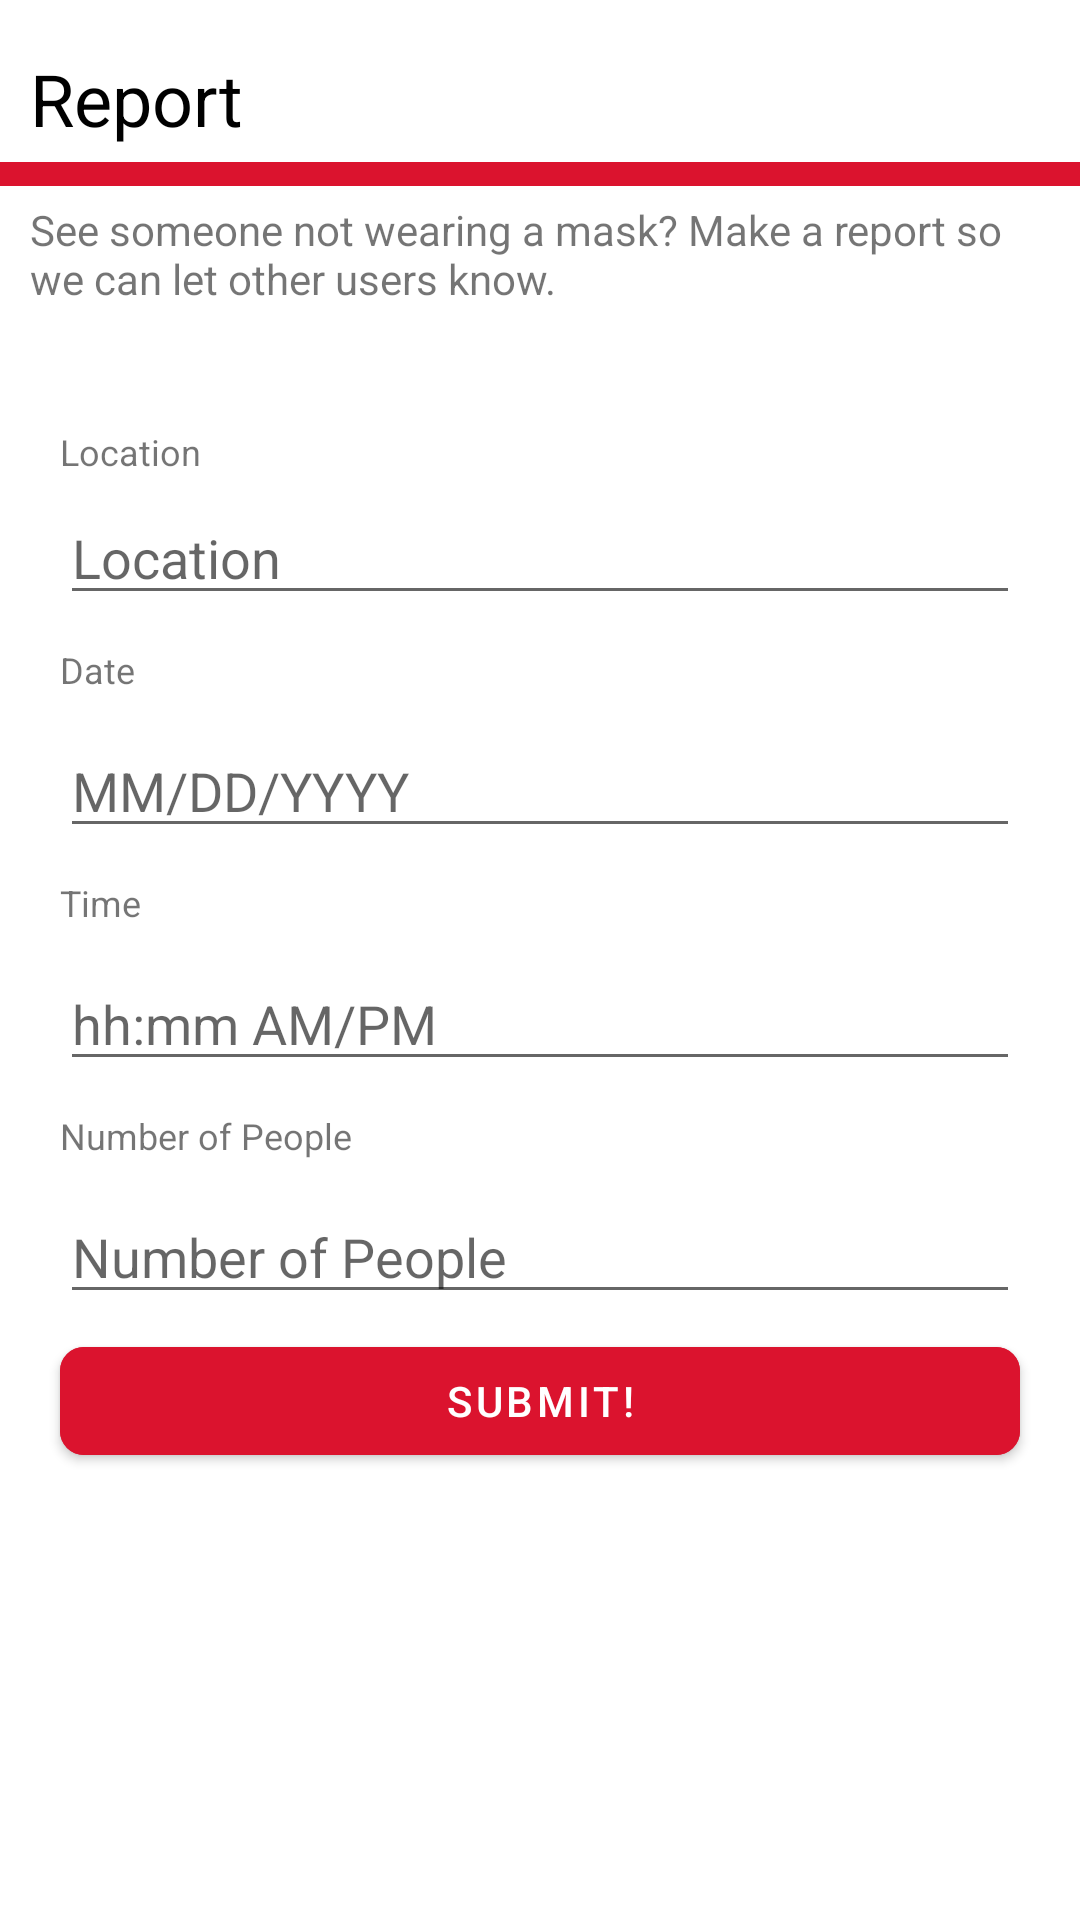

Android layout source for this screen:
<!-- AndroidManifest.xml: application theme Theme.Cs528finalproject -->
<!-- res/layout/fragment_report.xml -->
<?xml version="1.0" encoding="utf-8"?>
<LinearLayout
    xmlns:android="http://schemas.android.com/apk/res/android"
    xmlns:app="http://schemas.android.com/apk/res-auto"
    android:layout_width="wrap_content"
    android:layout_height="match_parent"
    android:orientation="vertical">


    <TextView
        android:id="@+id/CheckInTitle"
        android:layout_width="match_parent"
        android:layout_height="49dp"
        android:layout_marginStart="10dp"
        android:layout_marginBottom="5dp"
        android:gravity="bottom"
        android:text="@string/report"
        android:textAllCaps="false"
        android:textColor="#000000"
        android:textSize="24sp" />

    <View
        android:id="@+id/checkinDivider"
        android:layout_width="match_parent"
        android:layout_height="8dp"
        android:background="@color/red"
        android:backgroundTint="@color/red" />

    <TextView
        android:id="@+id/textView2"
        android:layout_width="match_parent"
        android:layout_height="wrap_content"
        android:layout_marginStart="10sp"
        android:layout_marginTop="5sp"
        android:layout_marginEnd="10sp"
        android:text="@string/ReportInstructions" />

    <TextView
        android:id="@+id/reportLocationDescription"
        android:layout_width="wrap_content"
        android:layout_height="wrap_content"
        android:layout_marginStart="20sp"
        android:layout_marginTop="40sp"
        android:text="@string/LocationHint"
        android:textSize="12sp" />

    <EditText
        android:id="@+id/reportLocation"
        android:layout_width="wrap_content"
        android:layout_height="wrap_content"
        android:layout_marginVertical="5sp"
        android:layout_marginStart="20sp"
        android:layout_marginEnd="20sp"
        android:ems="20"
        android:hint="@string/LocationHint"
        android:inputType="textPersonName" />

    <TextView
        android:id="@+id/reportDateDescription"
        android:layout_width="wrap_content"
        android:layout_height="wrap_content"
        android:layout_marginVertical="5sp"
        android:layout_marginStart="20sp"
        android:text="@string/Date"
        android:textSize="12sp" />

    <EditText
        android:id="@+id/reportDate"
        android:layout_width="wrap_content"
        android:layout_height="wrap_content"
        android:layout_marginVertical="5sp"
        android:layout_marginStart="20sp"
        android:layout_marginEnd="20sp"
        android:ems="20"
        android:hint="@string/DateHint"
        android:inputType="none"/>

    <TextView
        android:id="@+id/reportTimeDescription"
        android:layout_width="wrap_content"
        android:layout_height="wrap_content"
        android:layout_marginVertical="5sp"
        android:layout_marginStart="20sp"
        android:text="@string/Time"
        android:textSize="12sp" />

    <EditText
        android:id="@+id/reportTime"
        android:layout_width="wrap_content"
        android:layout_height="wrap_content"
        android:layout_marginVertical="5sp"
        android:layout_marginStart="20sp"
        android:layout_marginEnd="20sp"
        android:ems="20"
        android:hint="@string/TimeHint"
        android:inputType="none"/>

    <TextView
        android:id="@+id/reportNumPeopleDescription"
        android:layout_width="wrap_content"
        android:layout_height="wrap_content"
        android:layout_marginVertical="5sp"
        android:layout_marginStart="20sp"
        android:text="@string/NumPeopleHint"
        android:textSize="12sp" />

    <EditText
        android:id="@+id/reportNumPeople"
        android:layout_width="wrap_content"
        android:layout_height="wrap_content"
        android:layout_marginVertical="5sp"
        android:layout_marginStart="20sp"
        android:layout_marginEnd="20sp"
        android:ems="20"
        android:hint="@string/NumPeopleHint"
        android:inputType="number" />

    <com.google.android.material.button.MaterialButton
        android:id="@+id/button"
        android:layout_width="match_parent"
        android:layout_height="wrap_content"
        android:layout_marginStart="20sp"
        android:layout_marginEnd="20sp"
        android:backgroundTint="@color/red"
        android:text="@string/Submit"
        app:cornerRadius="8dp" />

</LinearLayout>
<!-- resources referenced by this layout -->
<resources>
  <color name="red">#DB132E</color>
  <string name="Date"> Date </string>
  <string name="DateHint"> MM/DD/YYYY </string>
  <string name="LocationHint"> Location </string>
  <string name="NumPeopleHint">Number of People</string>
  <string name="ReportInstructions">See someone not wearing a mask? Make a report so we can let other users know.</string>
  <string name="Submit"> SUBMIT! </string>
  <string name="Time"> Time </string>
  <string name="TimeHint"> hh:mm AM/PM </string>
  <string name="report"> Report </string>
  <style name="Theme.Cs528finalproject" parent="Theme.MaterialComponents.DayNight.DarkActionBar">
          
          <item name="colorPrimary">@color/purple_500</item>
          <item name="colorPrimaryVariant">@color/purple_700</item>
          <item name="colorOnPrimary">@color/white</item>
          
          <item name="colorSecondary">@color/teal_200</item>
          <item name="colorSecondaryVariant">@color/teal_700</item>
          <item name="colorOnSecondary">@color/black</item>
          
          <item name="android:statusBarColor" tools:targetApi="l">?attr/colorPrimaryVariant</item>
          
      </style>
  <color name="purple_700">#FF3700B3</color>
  <color name="white">#FFFFFFFF</color>
  <color name="teal_200">#FF03DAC5</color>
  <color name="teal_700">#FF018786</color>
  <color name="black">#FF000000</color>
  <!-- not gathered from this repository: default colours our renderer supplied (Android Studio template values) -->
  <color name="purple_500">#FF6200EE</color>
</resources>
